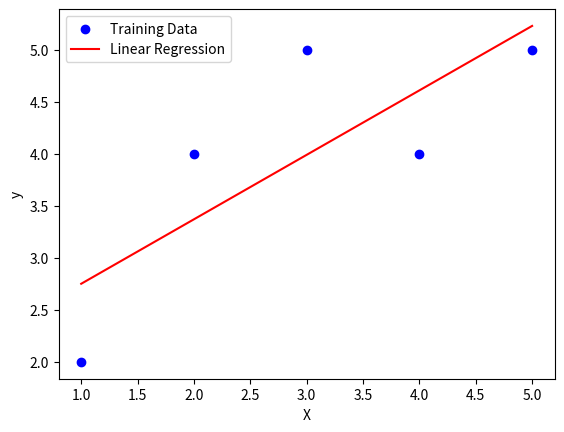

Recreate this plot in Python.
import numpy as np
import matplotlib.pyplot as plt

# Hàm hồi quy tuyến tính
class LinearRegression:
    def __init__(self, learning_rate=0.01, epochs=1000):
        self.learning_rate = learning_rate
        self.epochs = epochs
        self.weights = None
        self.bias = None

    # Hàm huấn luyện
    def train(self, X_train, y_train):
        num_samples, num_features = X_train.shape
        self.weights = np.zeros(num_features)
        self.bias = 0

        for _ in range(self.epochs):
            # Dự đoán với trọng số hiện tại
            y_pred = np.dot(X_train, self.weights) + self.bias

            # Tính gradient của hàm mất mát theo từng tham số
            dw = (1 / num_samples) * np.dot(X_train.T, (y_pred - y_train))
            db = (1 / num_samples) * np.sum(y_pred - y_train)

            # Cập nhật trọng số và bias
            self.weights -= self.learning_rate * dw
            self.bias -= self.learning_rate * db

    # Hàm dự đoán
    def predict(self, X):
        return np.dot(X, self.weights) + self.bias

# Dữ liệu mô phỏng
X_train = np.array([[1], [2], [3], [4], [5]])
y_train = np.array([2, 4, 5, 4, 5])

# Thêm cột 1 vào dữ liệu để tính toán bias
X_train = np.hstack((np.ones((X_train.shape[0], 1)), X_train))

# Khởi tạo và huấn luyện mô hình
model = LinearRegression(learning_rate=0.01, epochs=1000)
model.train(X_train, y_train)

# Dự đoán
y_pred = model.predict(X_train)

# Trực quan hóa kết quả
plt.scatter(X_train[:, 1], y_train, color='blue', label='Training Data')
plt.plot(X_train[:, 1], y_pred, color='red', label='Linear Regression')
plt.xlabel('X')
plt.ylabel('y')
plt.legend()
plt.show()
